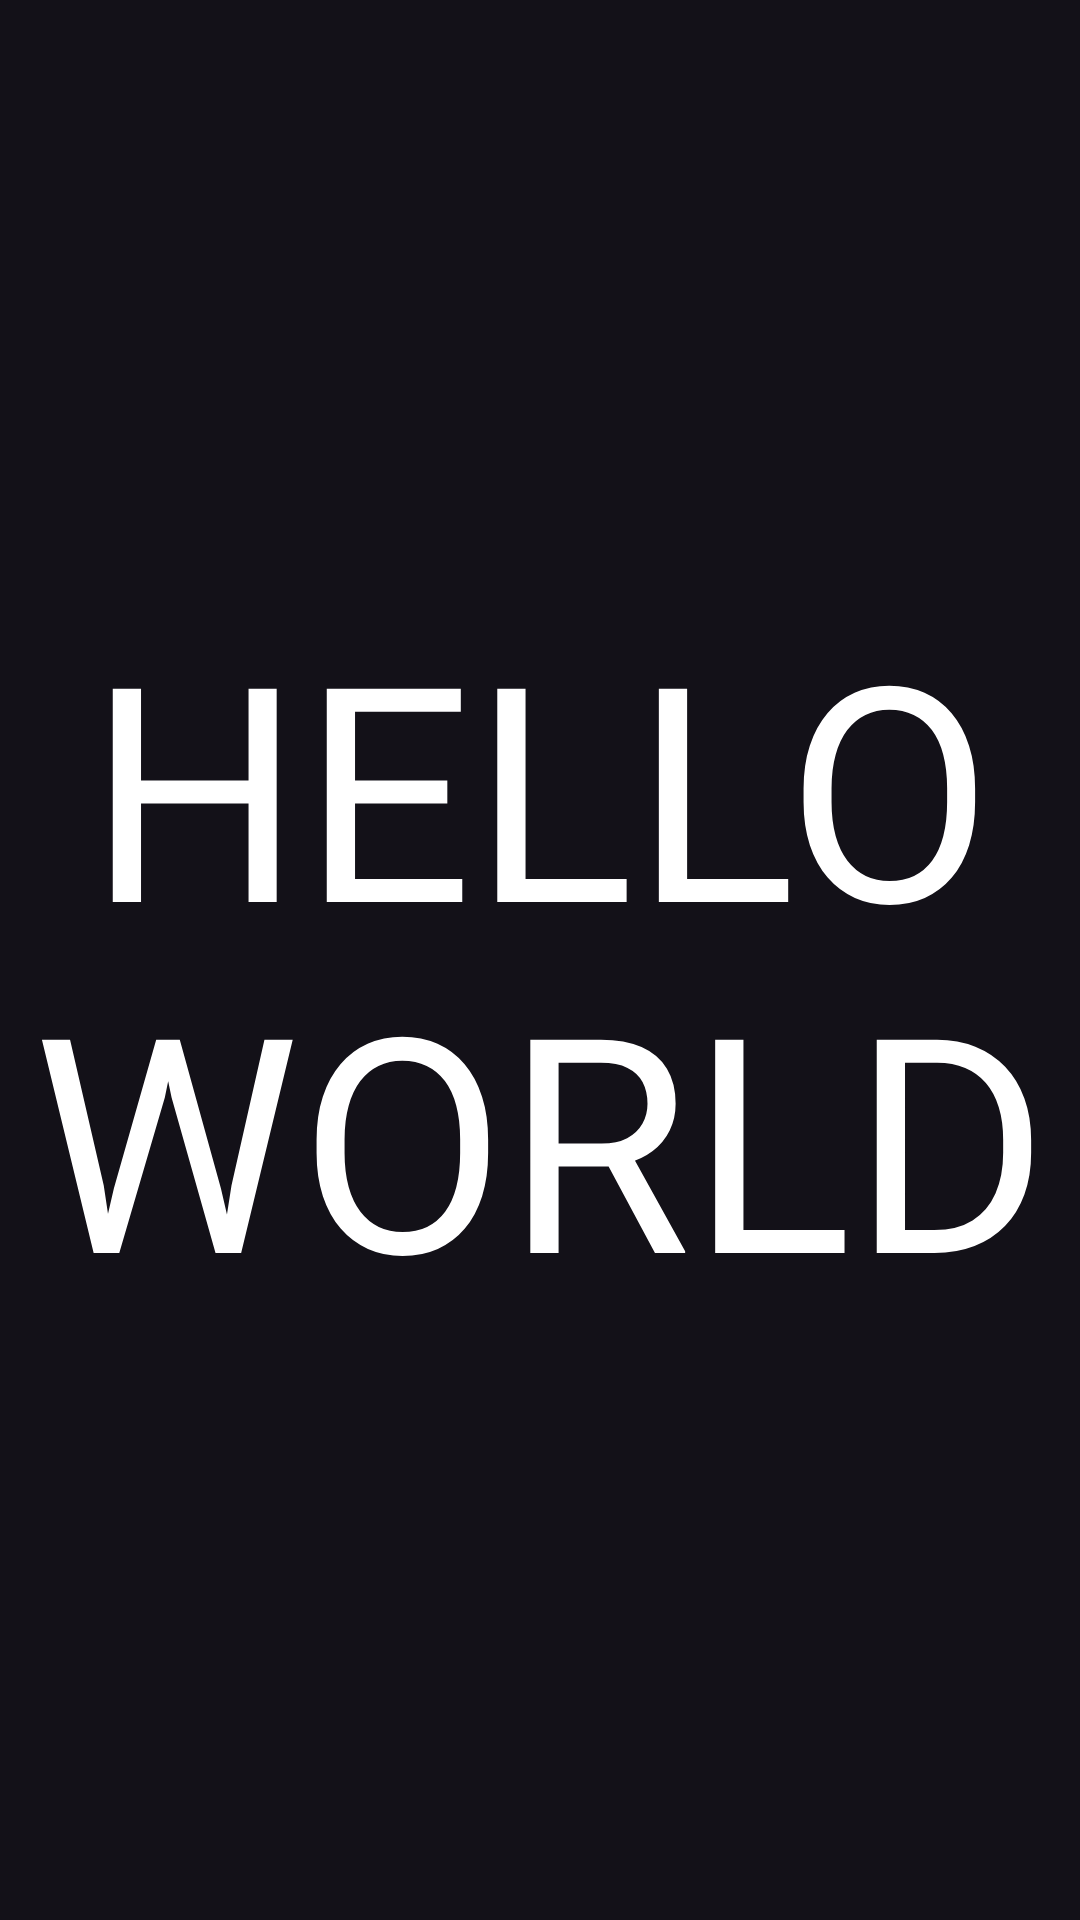

Layout XML and referenced resources for this Android screen:
<!-- AndroidManifest.xml: application theme Theme.NavApp -->
<!-- res/layout/activity_splash_screen.xml -->
<?xml version="1.0" encoding="utf-8"?>
<androidx.constraintlayout.widget.ConstraintLayout xmlns:android="http://schemas.android.com/apk/res/android"
    xmlns:app="http://schemas.android.com/apk/res-auto"
    xmlns:tools="http://schemas.android.com/tools"
    android:layout_width="match_parent"
    android:layout_height="match_parent"
    tools:context=".Activity.Splash_Screen"
    android:background="#131118">

    <TextView
        android:layout_width="match_parent"
        android:layout_height="match_parent"
        android:text="HELLO WORLD"
        android:textColor="@color/white"
        android:gravity="center"
        android:textSize="100dp"/>

</androidx.constraintlayout.widget.ConstraintLayout>
<!-- resources referenced by this layout -->
<resources>
  <color name="white">#FFFFFFFF</color>
  <style name="Theme.NavApp" parent="Theme.MaterialComponents.Light.NoActionBar">
          
          <item name="colorPrimary">@color/purple_500</item>
          <item name="colorPrimaryVariant">@color/black</item>
          <item name="colorOnPrimary">@color/white</item>
          
          <item name="colorSecondary">@color/black</item>
          <item name="colorSecondaryVariant">@color/teal_700</item>
          <item name="colorOnSecondary">@color/black</item>
          
          <item name="android:statusBarColor" tools:targetApi="l">?attr/colorPrimaryVariant</item>
          
  
  
      </style>
  <color name="purple_500">#FF6200EE</color>
  <color name="black">#FF000000</color>
  <color name="teal_700">#FF018786</color>
</resources>
